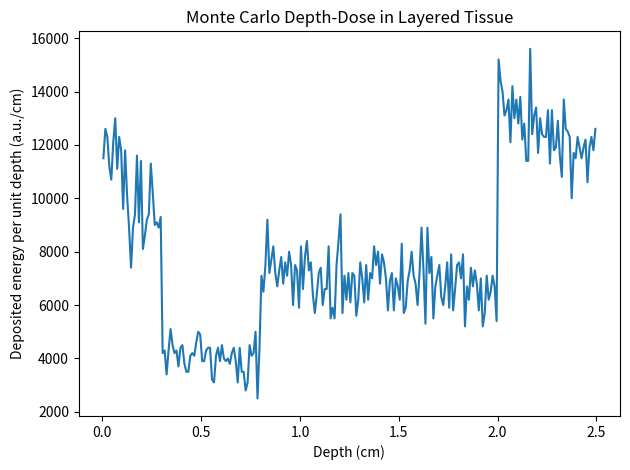

The matplotlib source for this figure:
# monte_carlo_tissue.py
# Minimal runnable Monte Carlo depth-dose simulator for layered tissues.
# Usage: python monte_carlo_tissue.py

import numpy as np
import matplotlib.pyplot as plt
import pandas as pd
from dataclasses import dataclass
from typing import List, Tuple

@dataclass
class Layer:
    name: str
    thickness_cm: float
    mu_a_cm: float
    mu_s_cm: float

@dataclass
class Geometry:
    layers: List[Layer]

    def total_thickness(self) -> float:
        return sum(layer.thickness_cm for layer in self.layers)

    def locate_layer(self, z: float):
        cum = 0.0
        for i, L in enumerate(self.layers):
            next_cum = cum + L.thickness_cm
            if z < next_cum - 1e-12:
                return i, z - cum, L
            cum = next_cum
        return len(self.layers) - 1, self.layers[-1].thickness_cm, self.layers[-1]

def simulate_depth_dose(geom: Geometry, n_photons=100000, photon_energy=1.0, dz=0.01, rng_seed=42, max_interactions=10000):
    rng = np.random.default_rng(rng_seed)
    z_max = geom.total_thickness()
    n_bins = int(np.ceil(z_max / dz))
    dose_bins = np.zeros(n_bins, dtype=float)
    absorbed_count = 0
    transmitted_count = 0
    for _ in range(n_photons):
        z = 0.0
        energy = photon_energy
        interactions = 0
        while True:
            interactions += 1
            if interactions > max_interactions:
                break
            if z >= z_max - 1e-12:
                transmitted_count += 1
                break
            li, z_in_layer, L = geom.locate_layer(z)
            mu_t = L.mu_a_cm + L.mu_s_cm
            if mu_t <= 0.0:
                remaining = L.thickness_cm - z_in_layer
                z += remaining
                continue
            s = -np.log(rng.random()) / mu_t
            dist_to_boundary = L.thickness_cm - z_in_layer
            if s >= dist_to_boundary:
                z += dist_to_boundary
                continue
            else:
                z_int = z + s
                if rng.random() < (L.mu_a_cm / mu_t):
                    bin_idx = min(int(z_int // dz), n_bins - 1)
                    dose_bins[bin_idx] += energy
                    absorbed_count += 1
                    break
                else:
                    z = z_int
                    continue
    depth_dose = dose_bins / dz
    z_edges = np.linspace(0, z_max, n_bins + 1)
    z_centers = 0.5 * (z_edges[:-1] + z_edges[1:])
    return z_centers, depth_dose, absorbed_count, transmitted_count, n_photons

if __name__ == '__main__':
    layers = [
        Layer('Epidermis', 0.1, 0.15, 5.0),
        Layer('Dermis',    0.2, 0.12, 7.0),
        Layer('Fat',       0.5, 0.05, 4.0),
        Layer('Muscle',    1.2, 0.10, 9.0),
        Layer('Tumor',     0.5, 0.20, 12.0),
    ]
    geom = Geometry(layers=layers)
    z, dose, absorbed, transmitted, N = simulate_depth_dose(geom, n_photons=80000, photon_energy=1.0, dz=0.01, rng_seed=7)
    import pandas as pd
    df = pd.DataFrame({'depth_cm': z, 'dose_au_per_cm': dose})
    df.to_csv('depth_dose_profile.csv', index=False)
    plt.figure()
    plt.plot(z, dose)
    plt.xlabel('Depth (cm)')
    plt.ylabel('Deposited energy per unit depth (a.u./cm)')
    plt.title('Monte Carlo Depth-Dose in Layered Tissue')
    plt.tight_layout()
    plt.savefig('depth_dose_profile.png', dpi=150)
    print(f'Photons: {N} | Absorbed: {absorbed} | Transmitted: {transmitted}')
